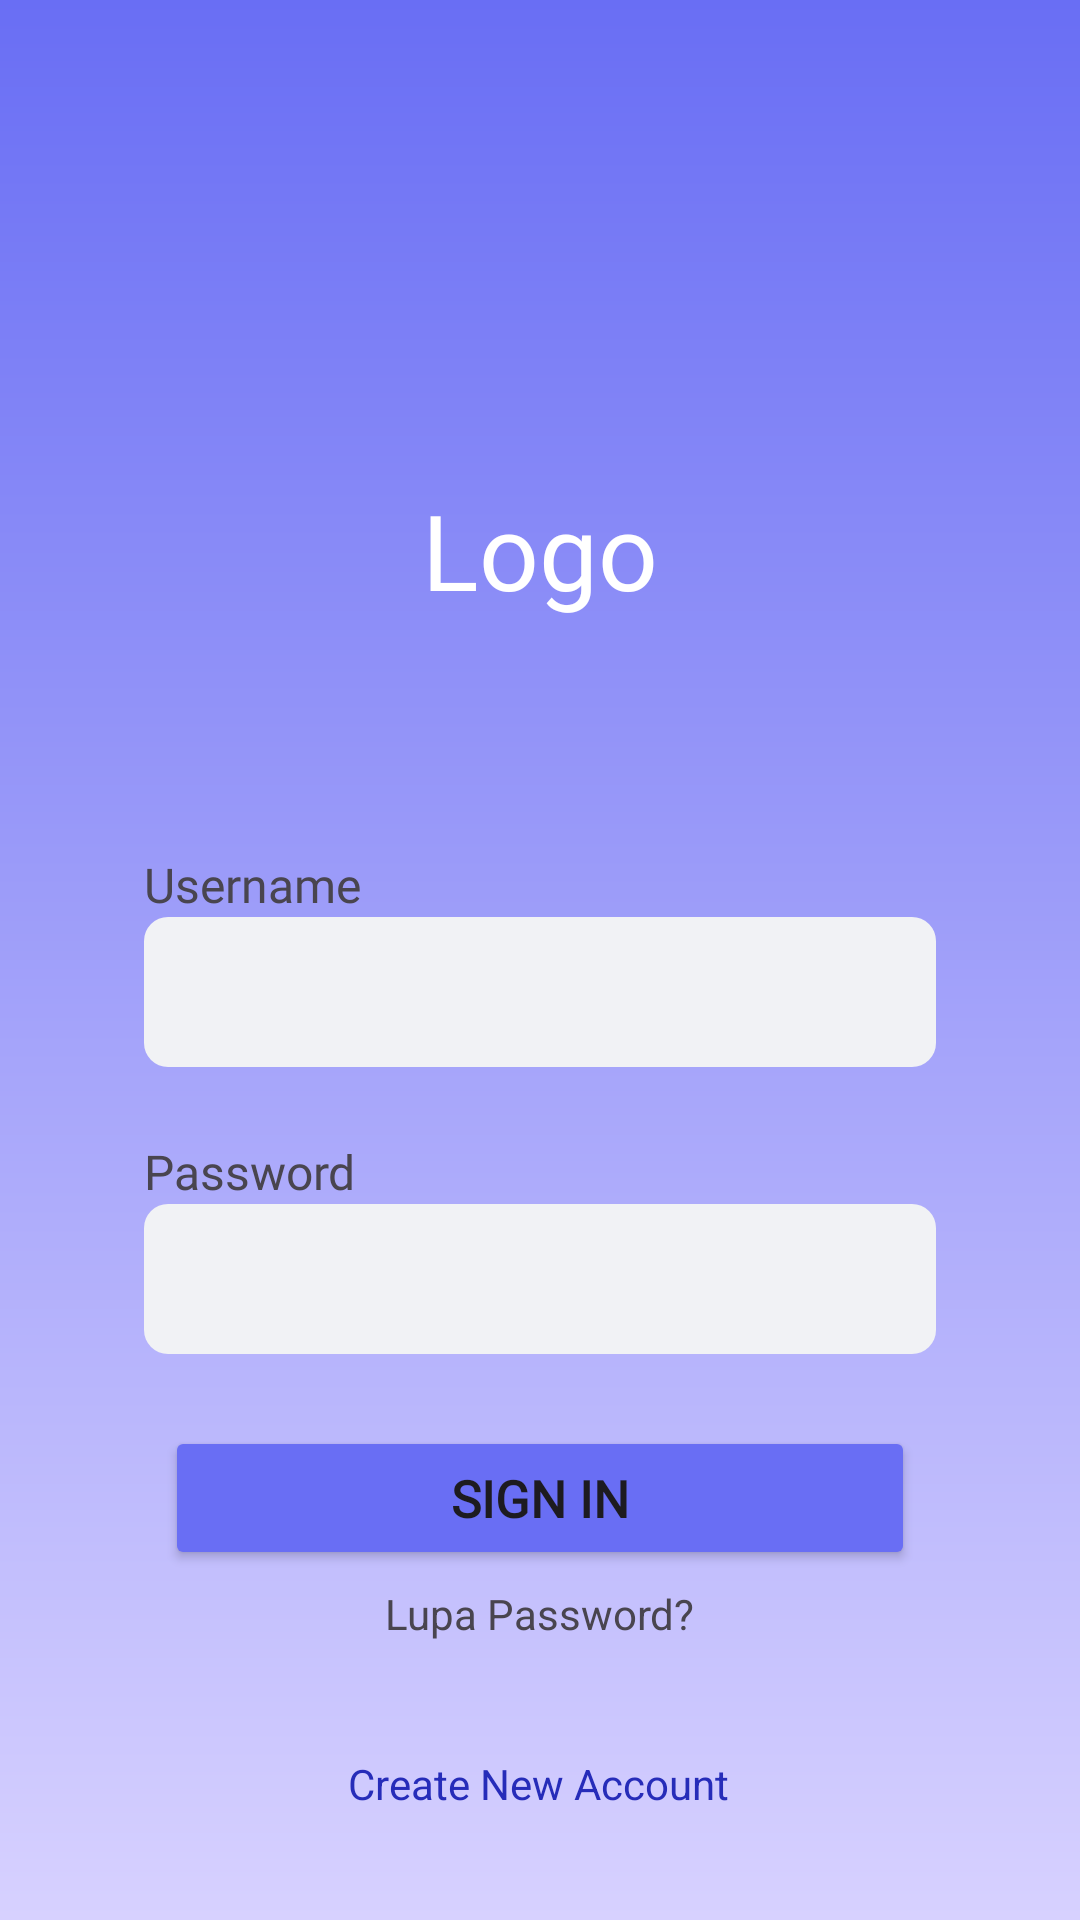

Layout XML and referenced resources for this Android screen:
<!-- AndroidManifest.xml: application theme Theme.TiketTrip -->
<!-- res/layout/activity_sign_in.xml -->
<?xml version="1.0" encoding="utf-8"?>
<androidx.constraintlayout.widget.ConstraintLayout xmlns:android="http://schemas.android.com/apk/res/android"
    xmlns:app="http://schemas.android.com/apk/res-auto"
    xmlns:tools="http://schemas.android.com/tools"
    android:id="@+id/main"
    android:layout_width="match_parent"
    android:layout_height="match_parent"
    android:background="@drawable/bg_gradient_primary"
    tools:context=".SignInAct">

    <TextView
        android:id="@+id/tx1"
        android:layout_width="wrap_content"
        android:layout_height="wrap_content"
        android:layout_marginTop="160dp"
        android:fontFamily="@font/mmedium"
        android:text="Logo"
        android:textColor="@color/white"
        android:textSize="35sp"
        app:layout_constraintEnd_toEndOf="parent"
        app:layout_constraintStart_toStartOf="parent"
        app:layout_constraintTop_toTopOf="parent" />

    <LinearLayout
        android:layout_width="match_parent"
        android:layout_height="wrap_content"
        android:layout_marginStart="24dp"
        android:layout_marginTop="260dp"
        android:layout_marginEnd="24dp"
        android:background="@drawable/bg_layout_white"
        android:gravity="center"
        android:orientation="vertical"
        android:paddingBottom="24dp"
        app:layout_constraintEnd_toEndOf="parent"
        app:layout_constraintHorizontal_bias="0.0"
        app:layout_constraintStart_toStartOf="parent"
        app:layout_constraintTop_toTopOf="parent">

        <LinearLayout
            android:layout_width="match_parent"
            android:layout_height="wrap_content"
            android:layout_marginLeft="24dp"
            android:layout_marginTop="24dp"
            android:layout_marginRight="24dp"
            android:orientation="vertical">

            <TextView
                android:layout_width="wrap_content"
                android:layout_height="wrap_content"
                android:fontFamily="@font/mregular"
                android:textSize="16sp"
                android:text="Username" />

            <EditText
                android:id="@+id/username_login"
                android:layout_width="match_parent"
                android:layout_height="50dp"
                android:background="@drawable/bg_input_edit"
                android:inputType="text"
                android:textColor="@color/black"
                android:paddingLeft="10dp"
                android:lines="1"
                />
        </LinearLayout>

        <LinearLayout
            android:layout_width="match_parent"
            android:layout_height="wrap_content"
            android:layout_marginLeft="24dp"
            android:layout_marginTop="24dp"
            android:layout_marginRight="24dp"
            android:orientation="vertical">

            <TextView
                android:layout_width="wrap_content"
                android:layout_height="wrap_content"
                android:fontFamily="@font/mregular"
                android:textSize="16sp"
                android:text="Password" />

            <EditText
                android:id="@+id/pasword_login"
                android:layout_width="match_parent"
                android:layout_height="50dp"
                android:background="@drawable/bg_input_edit"
                android:inputType="textPassword"
                android:textColor="@color/black"
                android:paddingLeft="10dp"
                android:lines="1"/>
        </LinearLayout>

        <Button
            android:id="@+id/btn_login"
            android:layout_width="250dp"
            android:layout_height="wrap_content"
            android:layout_marginLeft="24dp"
            android:layout_marginTop="24dp"
            android:layout_marginRight="24dp"
            android:backgroundTint="#696EF4"
            android:fontFamily="@font/mmedium"
            android:onClick="toHome"
            android:text="SIGN IN"
            android:textSize="17dp"
            android:textStyle="bold"
            app:cornerRadius="8dp" />



        <TextView
            android:layout_width="wrap_content"
            android:layout_height="wrap_content"
            android:layout_marginTop="5dp"
            android:text="Lupa Password?" />

    </LinearLayout>

    <TextView
        android:id="@+id/tx_regis"
        android:layout_width="wrap_content"
        android:layout_height="wrap_content"
        android:layout_marginBottom="36dp"
        android:onClick="regis"
        android:text="Create New Account"
        android:textColor="@color/forth"
        app:layout_constraintBottom_toBottomOf="parent"
        app:layout_constraintEnd_toEndOf="parent"
        app:layout_constraintHorizontal_bias="0.498"
        app:layout_constraintStart_toStartOf="parent" />

</androidx.constraintlayout.widget.ConstraintLayout>
<!-- resources referenced by this layout -->
<resources>
  <color name="black">#000000</color>
  <color name="forth">#262CB9</color>
  <color name="white">#FFFFFFFF</color>
  <!-- drawable bg_gradient_primary (drawable) -->
  <?xml version="1.0" encoding="utf-8"?>
  <shape xmlns:android="http://schemas.android.com/apk/res/android">
      <gradient
          android:startColor="@color/primary"
          android:endColor="@color/secondary"
          android:angle="-90"/>
  </shape>
  <!-- drawable bg_input_edit (drawable) -->
  <?xml version="1.0" encoding="utf-8"?>
  <selector xmlns:android="http://schemas.android.com/apk/res/android">
      <item
          android:drawable="@drawable/bg_input_dua"
          android:state_focused="true"/>
  
      <item
          android:drawable="@drawable/bg_input_dua"
          android:state_pressed="true"/>
      <item
          android:drawable="@drawable/bg_input_dua"
          android:state_selected="true"/>
      <item
          android:drawable="@drawable/bg_input_satu"
          />
  </selector>
  <style name="Theme.TiketTrip" parent="Base.Theme.TiketTrip" />
  <color name="primary">#696EF4</color>
  <color name="secondary">#D7D1FF</color>
  <!-- drawable bg_input_dua (drawable) -->
  <?xml version="1.0" encoding="utf-8"?>
  <shape xmlns:android="http://schemas.android.com/apk/res/android">
      <solid
          android:color="#f0f3ff"/>
      <stroke
          android:width="1dp"
          android:color="@color/primary"/>
      <corners
          android:radius="8dp"/>
  </shape>
  <!-- drawable bg_input_satu (drawable) -->
  <?xml version="1.0" encoding="utf-8"?>
  <shape xmlns:android="http://schemas.android.com/apk/res/android">
      <solid
          android:color="#f1f2f5"/>
      <corners
          android:radius="8dp"/>
  </shape>
  <style name="Base.Theme.TiketTrip" parent="Theme.Material3.DayNight.NoActionBar">
          
          
      </style>
</resources>
